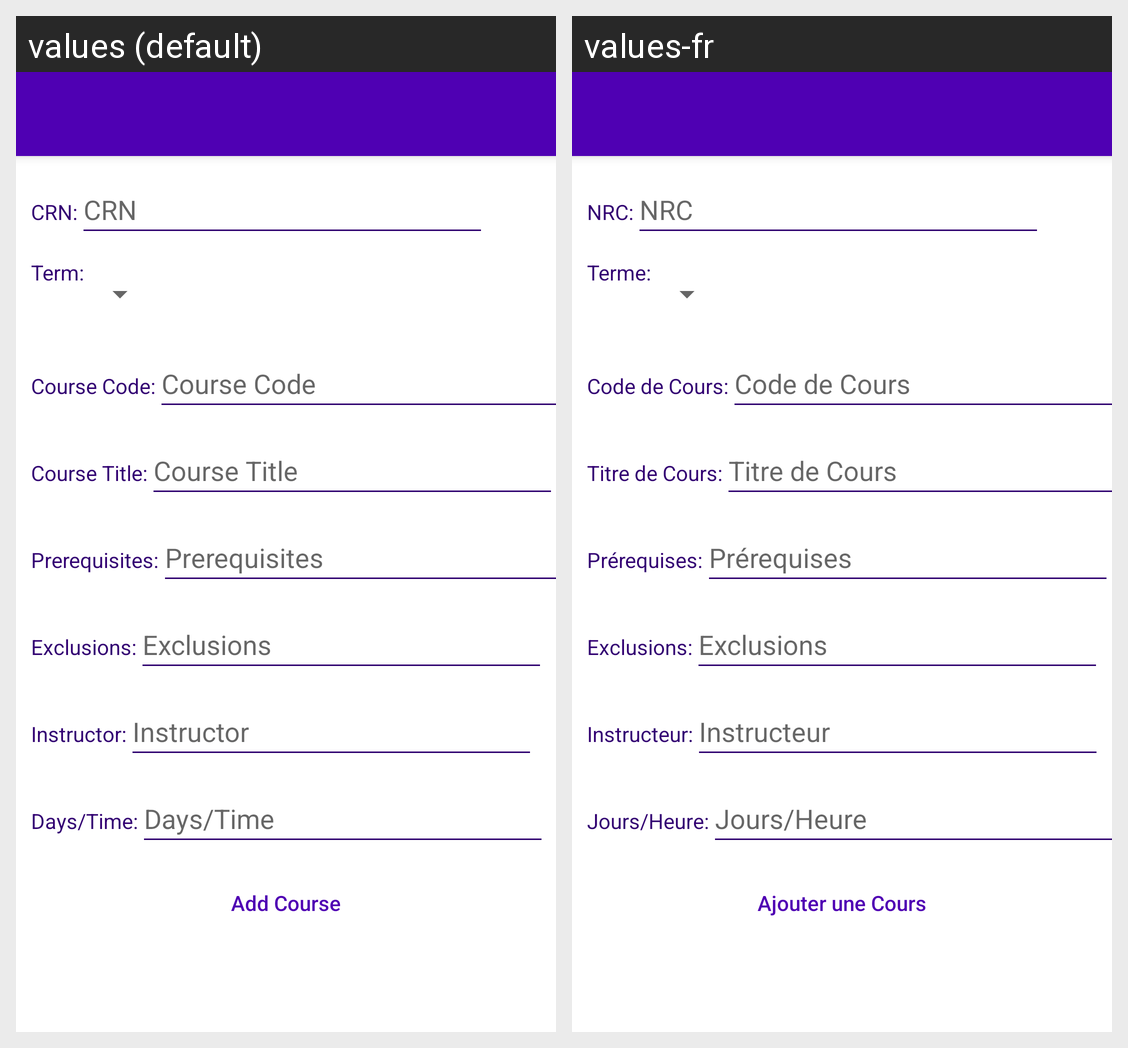

For this localized Android screen grid, give each drawn string resource with its value in every locale shown.
Android screen res/layout/activity_add_course.xml rendered under 2 locales, left to right: values (default), values-fr. Device: Nexus 5 (rendered at 1080×1920; each locale shown at half size, 540×960, under a caption strip naming it); theme Theme.Project.NoActionBar.
Strings drawn on this screen, with the default value and each locale's value (text and hints the layout hard-codes, and strings that could not be matched under every locale, appear in the picture but are not listed):

crnLabel
  values: CRN:
  values-fr: NRC:

CRN
  values: CRN
  values-fr: NRC

courseTermLabel
  values: Term:
  values-fr: Terme:

courseCodeLabel
  values: Course Code:
  values-fr: Code de Cours:

courseCode
  values: Course Code
  values-fr: Code de Cours

courseTitleLabel
  values: Course Title:
  values-fr: Titre de Cours:

courseTitle
  values: Course Title
  values-fr: Titre de Cours

prerequisitesLabel
  values: Prerequisites:
  values-fr: Prérequises:

prerequisitesHint
  values: Prerequisites
  values-fr: Prérequises

exclusionsLabel
  values: Exclusions:
  values-fr: Exclusions:

exclusionsHint
  values: Exclusions
  values-fr: Exclusions

instructorLabel
  values: Instructor:
  values-fr: Instructeur:

instructorHint
  values: Instructor
  values-fr: Instructeur

dayTimeLabel
  values: Days/Time:
  values-fr: Jours/Heure:

dateTimeHint
  values: Days/Time
  values-fr: Jours/Heure

newCourse
  values: Add Course
  values-fr: Ajouter une Cours
